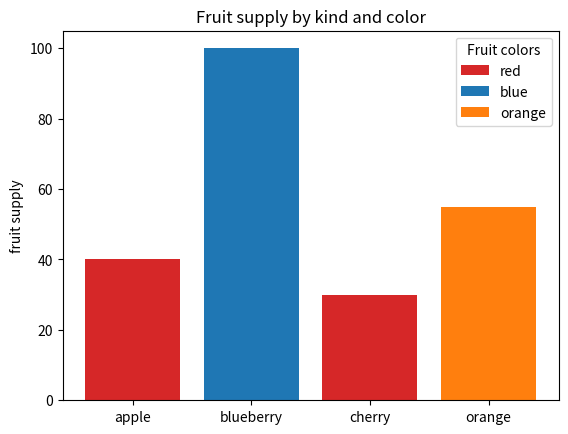

Write Python code to recreate this figure.
import matplotlib.pyplot as plt

fig, ax = plt.subplots()

fruits = ['apple', 'blueberry', 'cherry', 'orange']
counts = [40, 100, 30, 55]
bar_labels = ['red', 'blue', '_red', 'orange']
bar_colors = ['tab:red', 'tab:blue', 'tab:red', 'tab:orange']

ax.bar(fruits, counts, label=bar_labels, color=bar_colors)

ax.set_ylabel('fruit supply')
ax.set_title('Fruit supply by kind and color')
ax.legend(title='Fruit colors')

plt.show()